Photos from the image-classification dataset "Dataset" in the GitHub repository nyza-cabillo/Thesis. Its 3 classes are: black pod rot, healthy, pod borer.

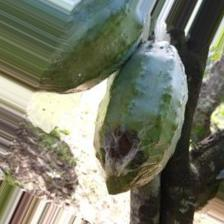
Label: black pod rot

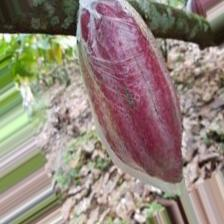
Label: healthy

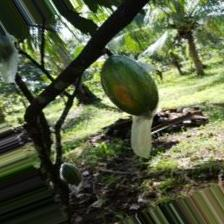
Label: pod borer

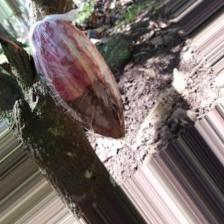
Label: black pod rot

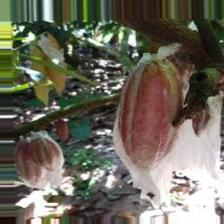
Label: healthy

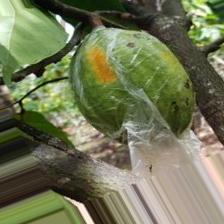
Label: pod borer
